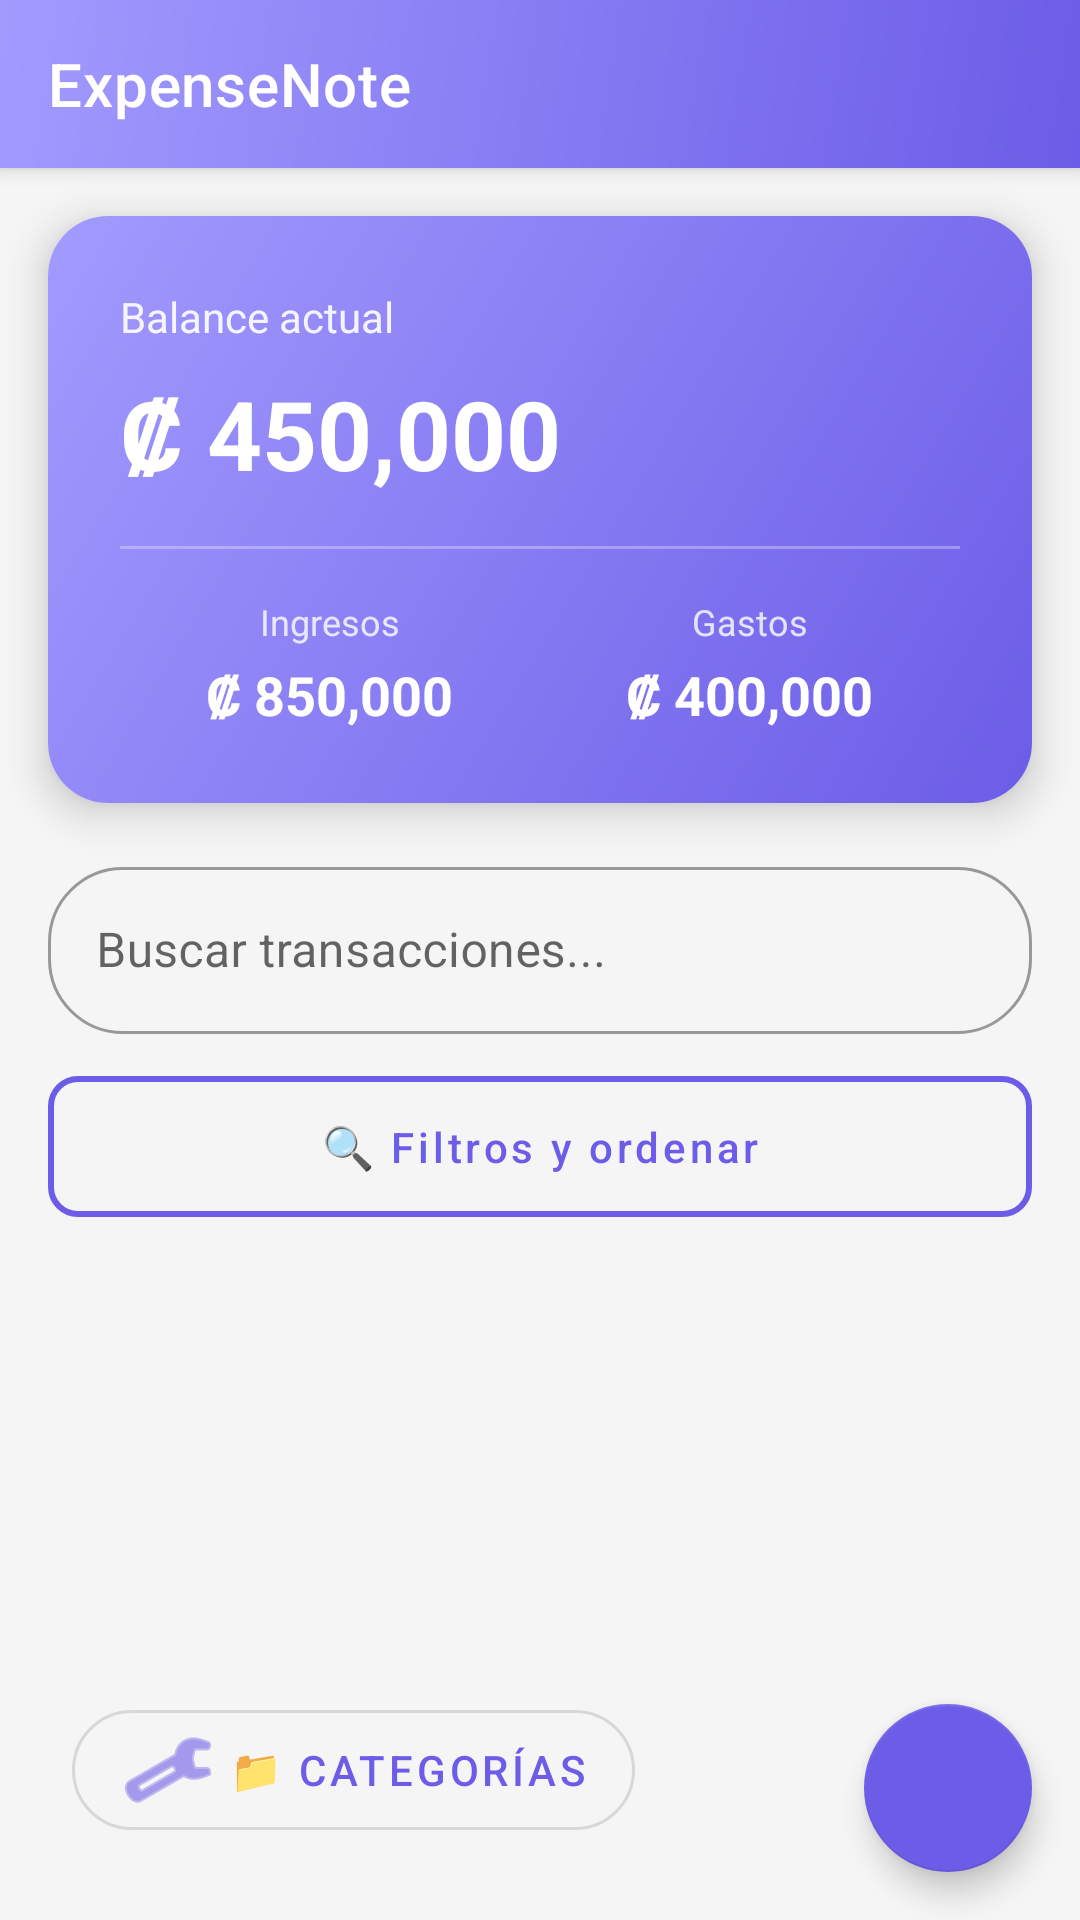

Layout XML and referenced resources for this Android screen:
<!-- AndroidManifest.xml: application theme Theme.ExpenseNote -->
<!-- res/layout/activity_main.xml -->
<?xml version="1.0" encoding="utf-8"?>
<androidx.coordinatorlayout.widget.CoordinatorLayout
    xmlns:android="http://schemas.android.com/apk/res/android"
    xmlns:app="http://schemas.android.com/apk/res-auto"
    xmlns:tools="http://schemas.android.com/tools"
    android:layout_width="match_parent"
    android:layout_height="match_parent"
    android:background="@color/background">

    <com.google.android.material.appbar.AppBarLayout
        android:layout_width="match_parent"
        android:layout_height="wrap_content"
        android:theme="@style/ThemeOverlay.AppCompat.Dark.ActionBar">

        <com.google.android.material.appbar.MaterialToolbar
            android:id="@+id/toolbar"
            android:layout_width="match_parent"
            android:layout_height="?attr/actionBarSize"
            android:background="@drawable/gradient_primary"
            app:title="ExpenseNote"
            app:titleTextColor="@color/white" />

    </com.google.android.material.appbar.AppBarLayout>

    <androidx.core.widget.NestedScrollView
        android:layout_width="match_parent"
        android:layout_height="match_parent"
        app:layout_behavior="@string/appbar_scrolling_view_behavior">

        <LinearLayout
            android:layout_width="match_parent"
            android:layout_height="wrap_content"
            android:orientation="vertical">

            
            <com.google.android.material.card.MaterialCardView
                android:layout_width="match_parent"
                android:layout_height="wrap_content"
                android:layout_margin="16dp"
                app:cardCornerRadius="20dp"
                app:cardElevation="8dp"
                android:background="@drawable/gradient_primary">

                <LinearLayout
                    android:layout_width="match_parent"
                    android:layout_height="wrap_content"
                    android:orientation="vertical"
                    android:padding="24dp"
                    android:background="@drawable/gradient_primary">

                    <TextView
                        android:layout_width="wrap_content"
                        android:layout_height="wrap_content"
                        android:text="Balance actual"
                        android:textColor="@color/white"
                        android:textSize="14sp"
                        android:alpha="0.9" />

                    <TextView
                        android:id="@+id/tvBalance"
                        android:layout_width="wrap_content"
                        android:layout_height="wrap_content"
                        android:text="₡ 450,000"
                        android:textColor="@color/white"
                        android:textSize="32sp"
                        android:textStyle="bold"
                        android:layout_marginTop="8dp" />

                    <View
                        android:layout_width="match_parent"
                        android:layout_height="1dp"
                        android:background="@color/white"
                        android:alpha="0.3"
                        android:layout_marginTop="16dp" />

                    <LinearLayout
                        android:layout_width="match_parent"
                        android:layout_height="wrap_content"
                        android:orientation="horizontal"
                        android:layout_marginTop="16dp">

                        <LinearLayout
                            android:layout_width="0dp"
                            android:layout_height="wrap_content"
                            android:layout_weight="1"
                            android:orientation="vertical"
                            android:gravity="center">

                            <TextView
                                android:layout_width="wrap_content"
                                android:layout_height="wrap_content"
                                android:text="Ingresos"
                                android:textColor="@color/white"
                                android:textSize="12sp"
                                android:alpha="0.8" />

                            <TextView
                                android:id="@+id/tvIncome"
                                android:layout_width="wrap_content"
                                android:layout_height="wrap_content"
                                android:text="₡ 850,000"
                                android:textColor="@color/white"
                                android:textSize="18sp"
                                android:textStyle="bold"
                                android:layout_marginTop="4dp" />
                        </LinearLayout>

                        <LinearLayout
                            android:layout_width="0dp"
                            android:layout_height="wrap_content"
                            android:layout_weight="1"
                            android:orientation="vertical"
                            android:gravity="center">

                            <TextView
                                android:layout_width="wrap_content"
                                android:layout_height="wrap_content"
                                android:text="Gastos"
                                android:textColor="@color/white"
                                android:textSize="12sp"
                                android:alpha="0.8" />

                            <TextView
                                android:id="@+id/tvExpenses"
                                android:layout_width="wrap_content"
                                android:layout_height="wrap_content"
                                android:text="₡ 400,000"
                                android:textColor="@color/white"
                                android:textSize="18sp"
                                android:textStyle="bold"
                                android:layout_marginTop="4dp" />
                        </LinearLayout>
                    </LinearLayout>
                </LinearLayout>
            </com.google.android.material.card.MaterialCardView>

            
            <com.google.android.material.textfield.TextInputLayout
                android:layout_width="match_parent"
                android:layout_height="wrap_content"
                android:layout_marginHorizontal="16dp"
                android:layout_marginBottom="8dp"
                style="@style/Widget.MaterialComponents.TextInputLayout.OutlinedBox"
                app:boxCornerRadiusTopStart="25dp"
                app:boxCornerRadiusTopEnd="25dp"
                app:boxCornerRadiusBottomStart="25dp"
                app:boxCornerRadiusBottomEnd="25dp"
                app:startIconDrawable="@drawable/ic_search"
                app:endIconMode="clear_text">

                <com.google.android.material.textfield.TextInputEditText
                    android:id="@+id/etSearch"
                    android:layout_width="match_parent"
                    android:layout_height="wrap_content"
                    android:hint="Buscar transacciones..."
                    android:inputType="text" />
            </com.google.android.material.textfield.TextInputLayout>

            
            <com.google.android.material.button.MaterialButton
                android:id="@+id/btnOpenFilters"
                android:layout_width="match_parent"
                android:layout_height="wrap_content"
                android:layout_marginHorizontal="16dp"
                android:layout_marginBottom="16dp"
                android:text="🔍 Filtros y ordenar"
                android:textAllCaps="false"
                android:paddingVertical="14dp"
                style="@style/Widget.MaterialComponents.Button.OutlinedButton"
                app:cornerRadius="10dp"
                app:strokeColor="@color/primary"
                app:strokeWidth="2dp"
                android:textColor="@color/primary" />

            
            <androidx.recyclerview.widget.RecyclerView
                android:id="@+id/rvTransactions"
                android:layout_width="match_parent"
                android:layout_height="wrap_content"
                android:padding="16dp"
                android:clipToPadding="false"
                tools:listitem="@layout/item_transaction" />

        </LinearLayout>
    </androidx.core.widget.NestedScrollView>

    <com.google.android.material.button.MaterialButton
        android:id="@+id/btnManageCategories"
        android:layout_width="wrap_content"
        android:layout_height="wrap_content"
        android:layout_gravity="bottom|start"
        android:layout_margin="24dp"
        android:text="📁 Categorías"
        app:cornerRadius="24dp"
        app:icon="@android:drawable/ic_menu_manage"
        style="@style/Widget.MaterialComponents.Button.OutlinedButton" />

    
    <com.google.android.material.floatingactionbutton.FloatingActionButton
        android:id="@+id/fabAdd"
        android:layout_width="wrap_content"
        android:layout_height="wrap_content"
        android:layout_gravity="bottom|end"
        android:layout_margin="16dp"
        android:src="@drawable/ic_add"
        app:tint="@color/white"
        app:backgroundTint="@color/primary" />

</androidx.coordinatorlayout.widget.CoordinatorLayout>
<!-- res/layout/item_transaction.xml (included above) -->
<?xml version="1.0" encoding="utf-8"?>
<com.google.android.material.card.MaterialCardView
    xmlns:android="http://schemas.android.com/apk/res/android"
    xmlns:app="http://schemas.android.com/apk/res-auto"
    android:layout_width="match_parent"
    android:layout_height="wrap_content"
    android:layout_marginBottom="8dp"
    app:cardCornerRadius="15dp"
    app:cardElevation="2dp"
    app:strokeWidth="1dp"
    app:strokeColor="@color/stroke">

    <LinearLayout
        android:layout_width="match_parent"
        android:layout_height="wrap_content"
        android:orientation="horizontal"
        android:padding="16dp"
        android:gravity="center_vertical">

        
        <androidx.cardview.widget.CardView
            android:id="@+id/cvIcon"
            android:layout_width="45dp"
            android:layout_height="45dp"
            app:cardCornerRadius="12dp"
            app:cardElevation="0dp">

            <TextView
                android:id="@+id/tvIcon"
                android:layout_width="match_parent"
                android:layout_height="match_parent"
                android:gravity="center"
                android:text="🍔"
                android:textSize="20sp" />
        </androidx.cardview.widget.CardView>

        
        <LinearLayout
            android:layout_width="0dp"
            android:layout_height="wrap_content"
            android:layout_weight="1"
            android:orientation="vertical"
            android:layout_marginStart="16dp">

            <TextView
                android:id="@+id/tvCategory"
                android:layout_width="wrap_content"
                android:layout_height="wrap_content"
                android:text="Almuerzo"
                android:textSize="15sp"
                android:textStyle="bold"
                android:textColor="@color/text_primary" />

            <TextView
                android:id="@+id/tvDate"
                android:layout_width="wrap_content"
                android:layout_height="wrap_content"
                android:text="15 Oct 2025"
                android:textSize="12sp"
                android:textColor="@color/text_secondary"
                android:layout_marginTop="2dp" />
        </LinearLayout>

        
        <TextView
            android:id="@+id/tvAmount"
            android:layout_width="wrap_content"
            android:layout_height="wrap_content"
            android:text="-₡ 6,500"
            android:textSize="16sp"
            android:textStyle="bold"
            android:textColor="@color/expense" />
    </LinearLayout>
</com.google.android.material.card.MaterialCardView>
<!-- resources referenced by this layout -->
<resources>
  <color name="background">#F5F5F5</color>
  <color name="expense">#FF6B6B</color>
  <color name="primary">#6C5CE7</color>
  <color name="stroke">#E0E0E0</color>
  <color name="text_primary">#333333</color>
  <color name="text_secondary">#999999</color>
  <color name="white">#FFFFFF</color>
  <!-- drawable gradient_primary (drawable) -->
  <?xml version="1.0" encoding="utf-8"?>
  <shape xmlns:android="http://schemas.android.com/apk/res/android">
      <gradient
          android:angle="135"
          android:startColor="#6C5CE7"
          android:endColor="#A29BFE"
          android:type="linear" />
  </shape>
  <style name="Theme.ExpenseNote" parent="Theme.MaterialComponents.DayNight.NoActionBar">
          
          <item name="colorPrimary">@color/primary</item>
          <item name="colorPrimaryVariant">@color/primary_dark</item>
          <item name="colorOnPrimary">@color/white</item>
  
          
          <item name="colorSecondary">@color/primary</item>
          <item name="colorSecondaryVariant">@color/primary_dark</item>
          <item name="colorOnSecondary">@color/white</item>
  
          
          <item name="android:statusBarColor">@color/primary</item>
  
          
          <item name="android:windowBackground">@color/background</item>
  
          
          <item name="android:textColorPrimary">@color/text_primary</item>
          <item name="android:textColorSecondary">@color/text_secondary</item>
      </style>
  <color name="primary_dark">#5F4FD9</color>
</resources>
